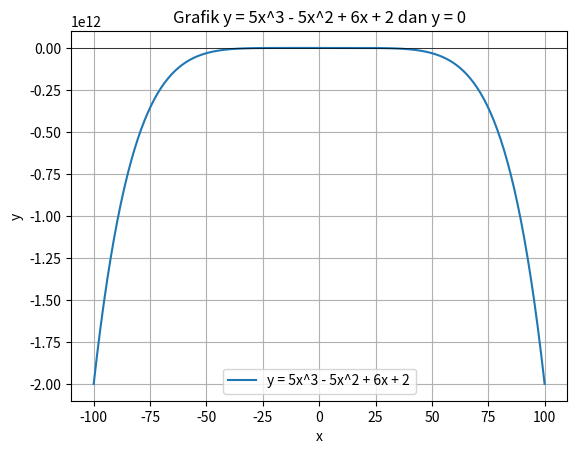

Recreate this plot in Python.
import matplotlib.pyplot as plt
import numpy as np

def newrap(func, diffunc, x, iterasi, toleransi, eksak):
    for i in range(1, iterasi-1):
        x[i+1] = x[i] - (func(x[i])/diffunc(x[i]))
        x[i] = x[i+1] 
        epsT[i] = abs((eksak - x[i])/eksak) * 100
        epsA[i] = abs((x[i] - x[i-1]) / x[i]) * 100 if i != 0 else 0
        if epsA[i] < toleransi:
            break
    return x, epsT, epsA

def secant(func, x0, x1, iterasi, toleransi, eksak):
    x = np.zeros(iterasi+1, dtype=float)
    x[0] = x0
    x[1] = x1
    epsT = np.zeros(iterasi+1, dtype=float)
    epsA = np.zeros(iterasi+1, dtype=float)
    for i in range(1, iterasi):
        x[i+1] = x[i] - (((func(x[i]))*(x[i-1]-x[i]))/(func(x[i-1])-func(x[i])))
        epsT[i] = abs((eksak - x[i])/eksak) * 100
        epsA[i] = abs((x[i] - x[i-1]) / x[i]) * 100 if x[i] != 0 else 0
        if epsA[i] < toleransi:
            break
    return x, epsT, epsA

def modsecant(func, dx, x, iterasi, toleransi, eksak):
    modval = np.zeros(iterasi+1, dtype=float)
    for i in range(1, iterasi-1):
        modval[i] = x[i]*dx + x[i]
        x[i+1] = x[i] - (dx*x[i]*func(x[i]))/(func(modval[i])-func(x[i]))
        x[i] = x[i+1] 
        epsT[i] = abs((eksak - x[i])/eksak) * 100
        epsA[i] = abs((x[i] - x[i-1]) / x[i]) * 100 if i != 0 else 0
        if epsA[i] < toleransi:
            break
    return x, epsT, epsA

def bisection(func, xl, xu, iterasi, toleransi,eksak):
    fxl = np.zeros(iterasi+1)
    fxu = np.zeros(iterasi+1)
    fxr = np.zeros(iterasi+1)
    xr = np.zeros(iterasi+1)
    epsT = np.zeros(iterasi+1)
    epsA = np.zeros(iterasi+1)

    for i in range(iterasi):
        fxl[i] = func(xl)
        fxu[i] = func(xu)
        xr[i] = (xl + xu) / 2
        fxr[i] = func(xr[i])
        test = fxr[i] * fxl[i]
        
        if test < 0:
            xu = xr[i]
        elif test > 0:
            xl = xr[i]
        else:
            break
        
        epsT[i] = (abs((eksak - xr[i])) / 2)*100
        epsA[i] = abs((xr[i] - xr[i-1])/ xr[i]) * 100 if xr[i] != 0 else 0
        
        
        if epsA[i] < toleransi:
            break
    return xr, epsT, epsA
def func(x):
    return -2*x**6-1.5*x**4 + 10*x +2

def diffunc(x):
    return -2*6*x**5-1.5*4*x**3 + 10

def mode(m):
    global x, iterasi, toleransi, eksak, epsT, epsA, dx
    if m == 1:
        x[1] = 1
        root, epsT, epsA = newrap(func, diffunc, x, iterasi, toleransi, eksak)
    elif m == 2: 
        x[1] = 1
        x[0] = 0
        root, epsT, epsA = secant(func, x[0], x[1], iterasi, toleransi, eksak)
    elif m ==3:
        x[1] = 1
        dx = 0.01
        root, epsT, epsA = modsecant(func, dx, x, iterasi, toleransi, eksak)
    elif m== 4:
        xl = 0
        xu = 1
        root, epsT, epsA = bisection(func, xl, xu, iterasi, toleransi, eksak)
    return root, epsT, epsA

iterasi = 10
toleransi = 5
eksak = 1.3212754800477
#eksak = -0.1997485011916
x = np.zeros(iterasi, dtype=float)
epsT = np.zeros(iterasi+1, dtype=float)
epsA = np.zeros(iterasi+1, dtype=float)
dx = 0  

root, epsT, epsA = mode(3)

for i in range(1, len(root)):
    print("Iterasi {}: x = {}, epsT = {}, epsA = {}".format(i, root[i], epsT[i], epsA[i]))

xp = np.linspace(-100, 100, 400)
fx = func(xp)
plt.plot(xp, fx, label='y = 5x^3 - 5x^2 + 6x + 2')
plt.axhline(0, color='black', linewidth=0.5)  # Menambahkan garis horizontal di y = 0
plt.xlabel('x')
plt.ylabel('y')
plt.title('Grafik y = 5x^3 - 5x^2 + 6x + 2 dan y = 0')
plt.grid(True)
plt.legend()
plt.show()
